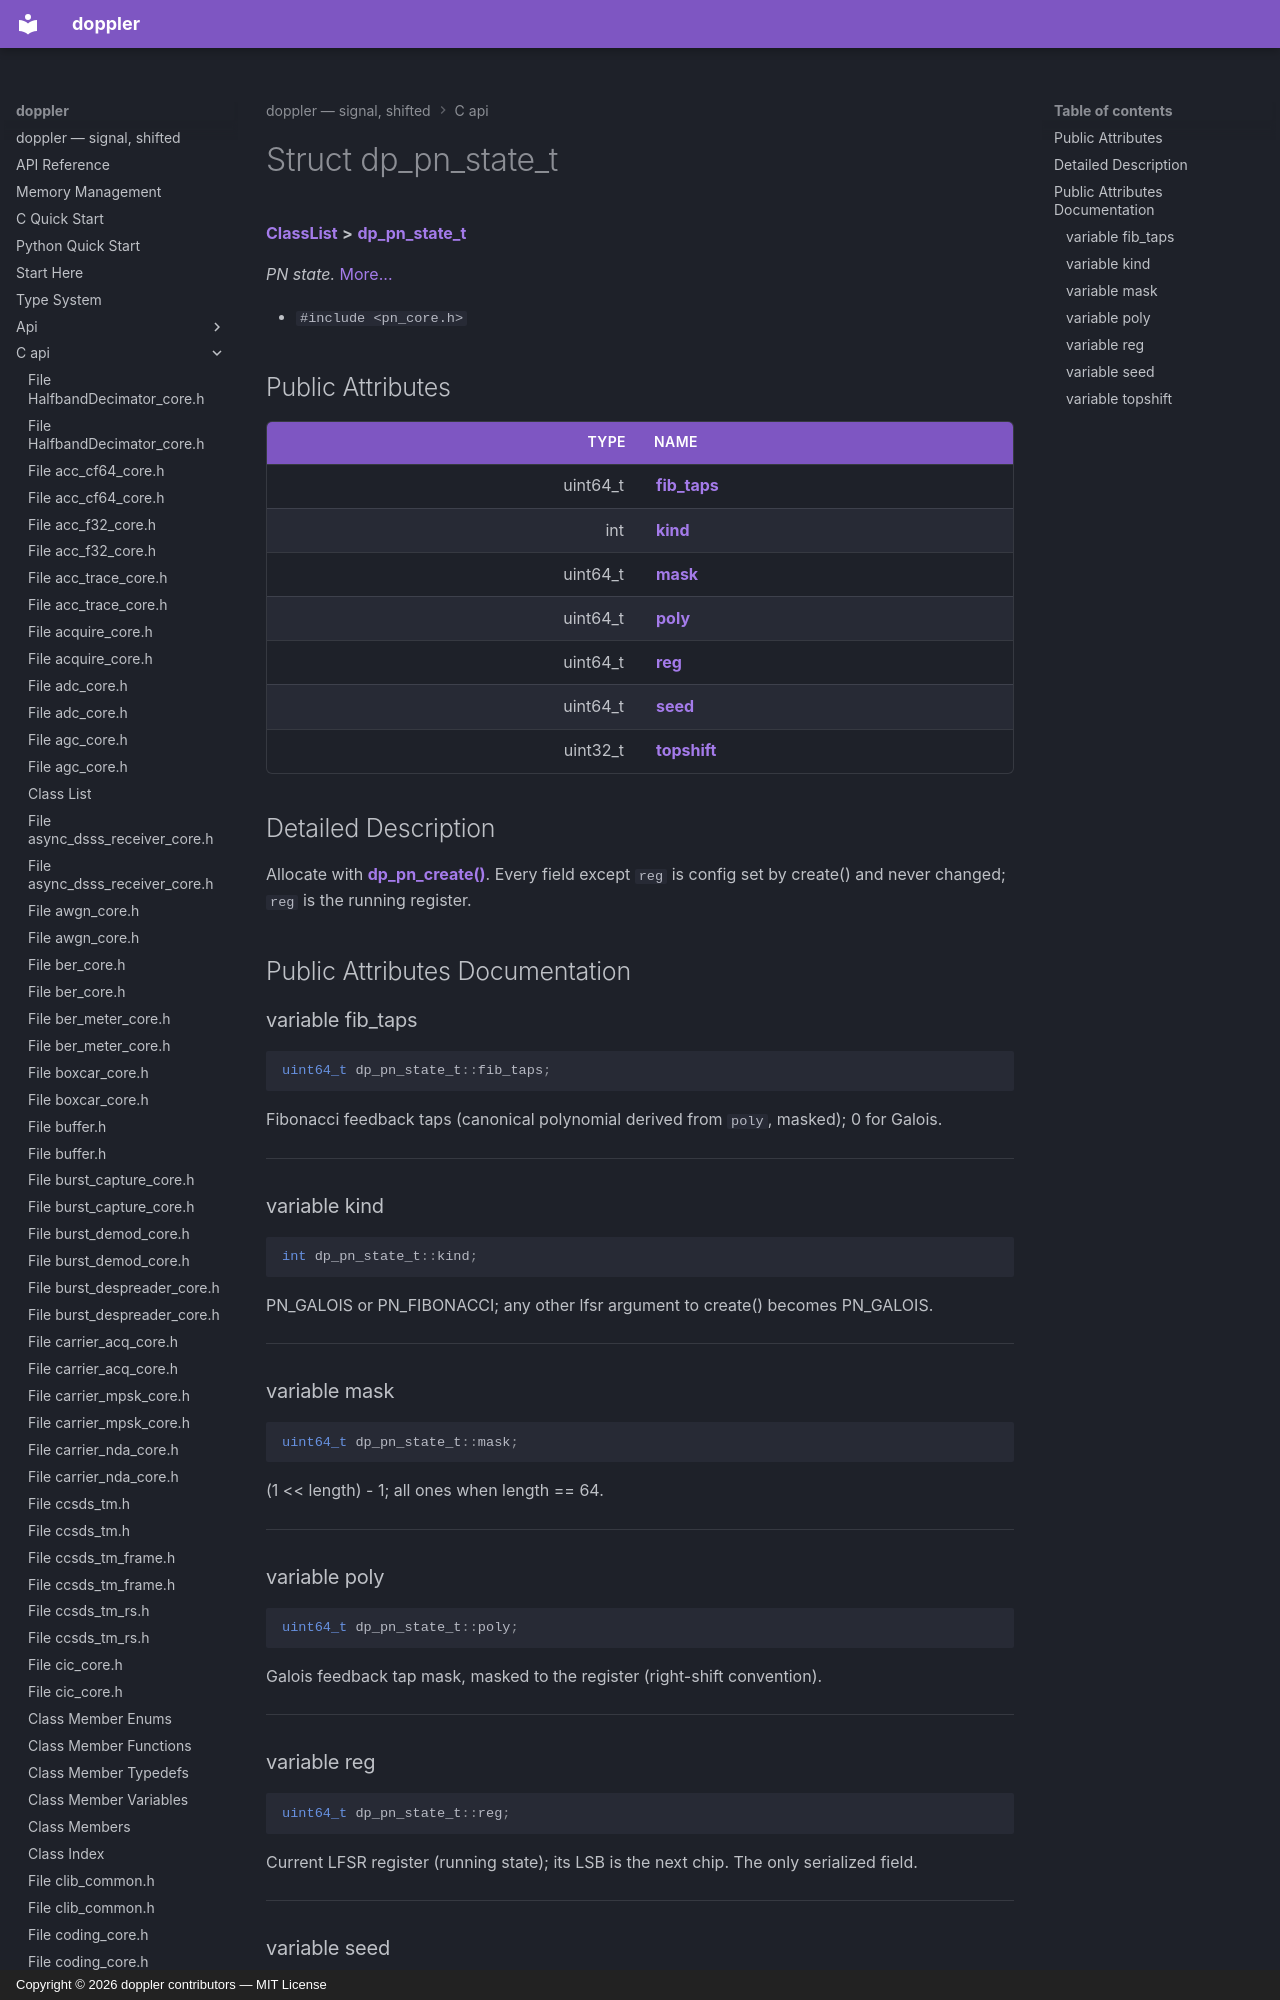

repository: doppler-dsp/doppler · page: c-api/structdp__pn__state__t/index.html · generator: mkdocs · copyright: Copyright © 2026 doppler contributors — MIT License



# Struct dp\_pn\_state\_t



[**ClassList**](annotated.md) **>** [**dp\_pn\_state\_t**](structdp__pn__state__t.md)



_PN state._ [More...](#detailed-description)

* `#include <pn_core.h>`





















## Public Attributes

| Type | Name |
| ---: | :--- |
|  uint64\_t | [**fib\_taps**](#variable-fib_taps)  <br> |
|  int | [**kind**](#variable-kind)  <br> |
|  uint64\_t | [**mask**](#variable-mask)  <br> |
|  uint64\_t | [**poly**](#variable-poly)  <br> |
|  uint64\_t | [**reg**](#variable-reg)  <br> |
|  uint64\_t | [**seed**](#variable-seed)  <br> |
|  uint32\_t | [**topshift**](#variable-topshift)  <br> |
